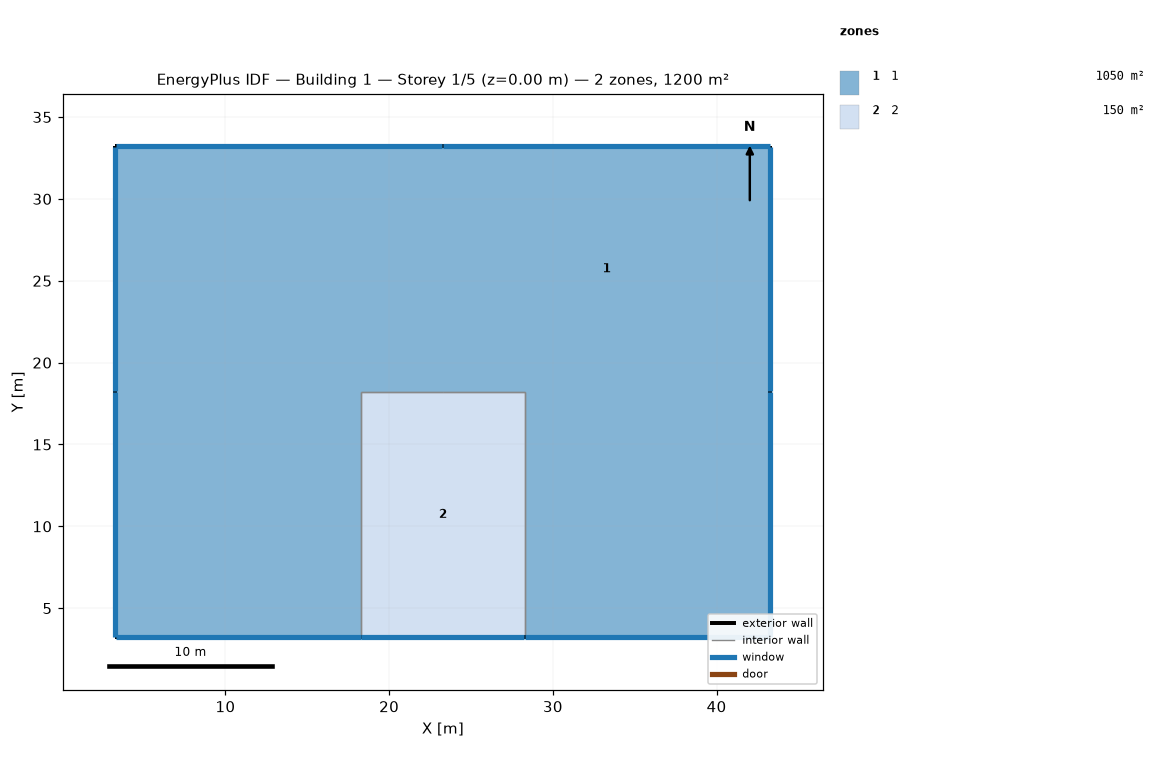
=== STOREY PLAN SPEC (per zone: floor XY polygon, exterior-wall plan segments, windows/doors) ===
zone 1: 1  (1050.0 m²)
  floor: (18.28, 18.22) (18.28, 3.22) (3.28, 3.22) (3.28, 18.22)
  floor: (43.28, 18.22) (43.28, 3.22) (28.28, 3.22) (28.28, 18.22)
  floor: (23.28, 33.22) (23.28, 18.22) (3.28, 18.22) (3.28, 33.22)
  floor: (43.28, 33.22) (43.28, 18.22) (23.28, 18.22) (23.28, 33.22)
  exterior wall: (43.28, 3.22) – (43.28, 18.22)  [15.0 m]
    window: (43.28, 3.24) – (43.28, 18.19)  [19.8 m²]
  exterior wall: (28.28, 3.22) – (43.28, 3.22)  [15.0 m]
    window: (28.31, 3.22) – (43.26, 3.22)  [19.8 m²]
  exterior wall: (3.28, 18.22) – (3.28, 3.22)  [15.0 m]
    window: (3.28, 18.19) – (3.28, 3.24)  [19.8 m²]
  exterior wall: (23.28, 33.22) – (3.28, 33.22)  [20.0 m]
    window: (23.26, 33.22) – (3.31, 33.22)  [26.4 m²]
  exterior wall: (3.28, 33.22) – (3.28, 18.22)  [15.0 m]
    window: (3.28, 33.19) – (3.28, 18.24)  [19.8 m²]
  exterior wall: (43.28, 33.22) – (23.28, 33.22)  [20.0 m]
    window: (43.26, 33.22) – (23.31, 33.22)  [26.4 m²]
  exterior wall: (43.28, 18.22) – (43.28, 33.22)  [15.0 m]
    window: (43.28, 18.24) – (43.28, 33.19)  [19.8 m²]
  exterior wall: (3.28, 3.22) – (18.28, 3.22)  [15.0 m]
    window: (3.31, 3.22) – (18.26, 3.22)  [19.8 m²]
  interior walls: 4
zone 2: 2  (150.0 m²)
  floor: (28.28, 18.22) (28.28, 3.22) (18.28, 3.22) (18.28, 18.22)
  exterior wall: (18.28, 3.22) – (28.28, 3.22)  [10.0 m]
    window: (18.31, 3.22) – (28.26, 3.22)  [13.2 m²]
  interior walls: 4

=== DERIVED (storey summary) ===
Building: Building 1
Storey: 1 of 5  (floor level z = 0.00 m)
Storey gross floor area: 1200.0 m²
Zones on this storey: 2
  - 1: floor 1050.0 m²; exterior wall 130.0 m (520.0 m²); 8 window(s) 171.6 m²; WWR 33.0%
  - 2: floor 150.0 m²; exterior wall 10.0 m (40.0 m²); 1 window(s) 13.2 m²; WWR 33.0%
Zone adjacency (shared interzone walls):
  - 1 ↔ 2